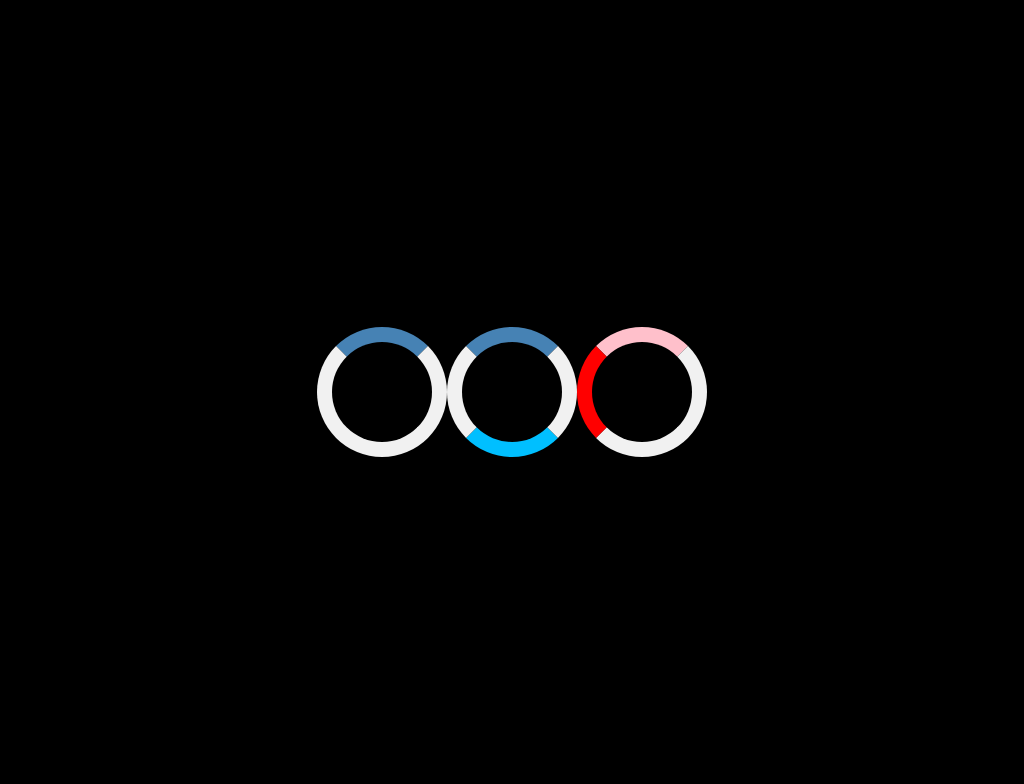

Write a web page that renders exactly this picture using CSS.

<!DOCTYPE html>
<html lang="en">
<head>
    <meta charset="UTF-8">
    <meta http-equiv="X-UA-Compatible" content="IE=edge">
    <meta name="viewport" content="width=device-width, initial-scale=1.0">
    <title>Spinner by CSS</title>
    <style type="text/css">

        body{
    
            height: 100vh;
            background-color: #000;

            display: flex;
            justify-content: center;
            align-items: center;

    }

    .spinnerone, .spinnertwo, .spinnerthree{

        width: 100px;
        height: 100px;
        /* background-color: orange; */
        border-radius: 50%;
        border: 15px solid #f1f1f1;
    }
      
    .spinnerone{
        border-top: 15px solid steelblue;

        animation: myspinner 2s linear infinite;

    }


    .spinnertwo{

        border-top: 15px solid steelblue;
        border-bottom: 15px solid deepskyblue;

        animation: myspinner 2s linear infinite;

    }

    .spinnerthree{
        border-top: 15px solid pink;
        border-left: 15px solid red;

        animation: myspinner 2s linear infinite;
    }

    @keyframes myspinner{
        from{
            transform: rotate(0deg);
        }

        to{
            transform: rotate(360deg);
        }
    }
    </style>
</head>
<body>
    
    <div class="spinnerone"></div>
    <div class="spinnertwo"></div>
    <div class="spinnerthree"></div>
</body>
</html>